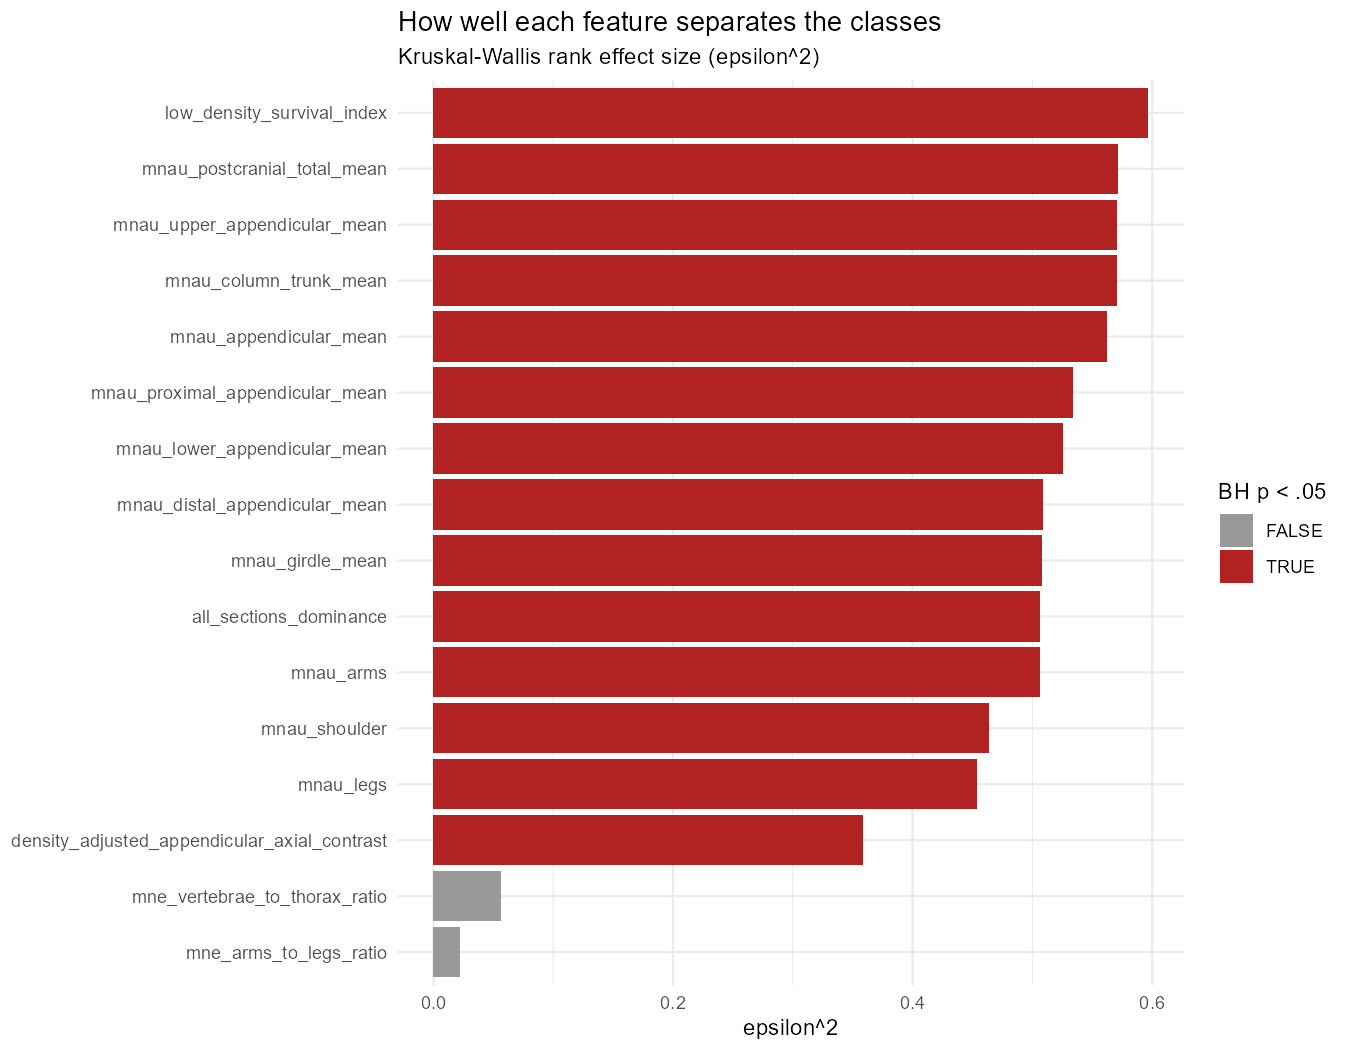

The file beside this chart, header and first rows:
feature, H, p_value, epsilon_sq, n, k, p_adj
low_density_survival_index, 89.52, 8.481907966384788e-18, 0.5968, 151, 6, 1.357105274621566e-16
mnau_postcranial_total_mean, 85.72, 5.325599243850343e-17, 0.5714, 151, 6, 2.2690620711371465e-16
mnau_upper_appendicular_mean, 85.61, 5.603118509420998e-17, 0.5707, 151, 6, 2.2690620711371465e-16
mnau_column_trunk_mean, 85.59, 5.672655177842866e-17, 0.5706, 151, 6, 2.2690620711371465e-16
mnau_appendicular_mean, 84.3, 1.0568754601336411e-16, 0.562, 151, 6, 3.3820014724276516e-16
mnau_proximal_appendicular_mean, 80.14, 7.846601842015577e-16, 0.5343, 151, 6, 2.0924271578708203e-15
mnau_lower_appendicular_mean, 78.84, 1.4663075388852914e-15, 0.5256, 151, 6, 3.351560088880666e-15
mnau_distal_appendicular_mean, 76.27, 5.043863292583165e-15, 0.5085, 151, 6, 9.541501805833032e-15
mnau_girdle_mean, 76.14, 5.3670947657810805e-15, 0.5076, 151, 6, 9.541501805833032e-15
all_sections_dominance, 74.92, 9.67472411258823e-15, 0.5062, 149, 6, 1.4072325981946517e-14
mnau_arms, 75.9, 6.0355298234858956e-15, 0.506, 151, 6, 9.656847717577433e-15
mnau_shoulder, 69.62, 1.227717183015827e-13, 0.4642, 151, 6, 1.6369562440211028e-13
mnau_legs, 68.12, 2.517840263565142e-13, 0.4542, 151, 6, 3.0988803243878676e-13
density_adjusted_appendicular_axial_cont…, 53.8, 2.300287873769432e-10, 0.3587, 151, 6, 2.628900427165065e-10
mne_vertebrae_to_thorax_ratio, 8.481, 0.1316, 0.05654, 151, 6, 0.1404
mne_arms_to_legs_ratio, 3.309, 0.6525, 0.02206, 151, 6, 0.6525
